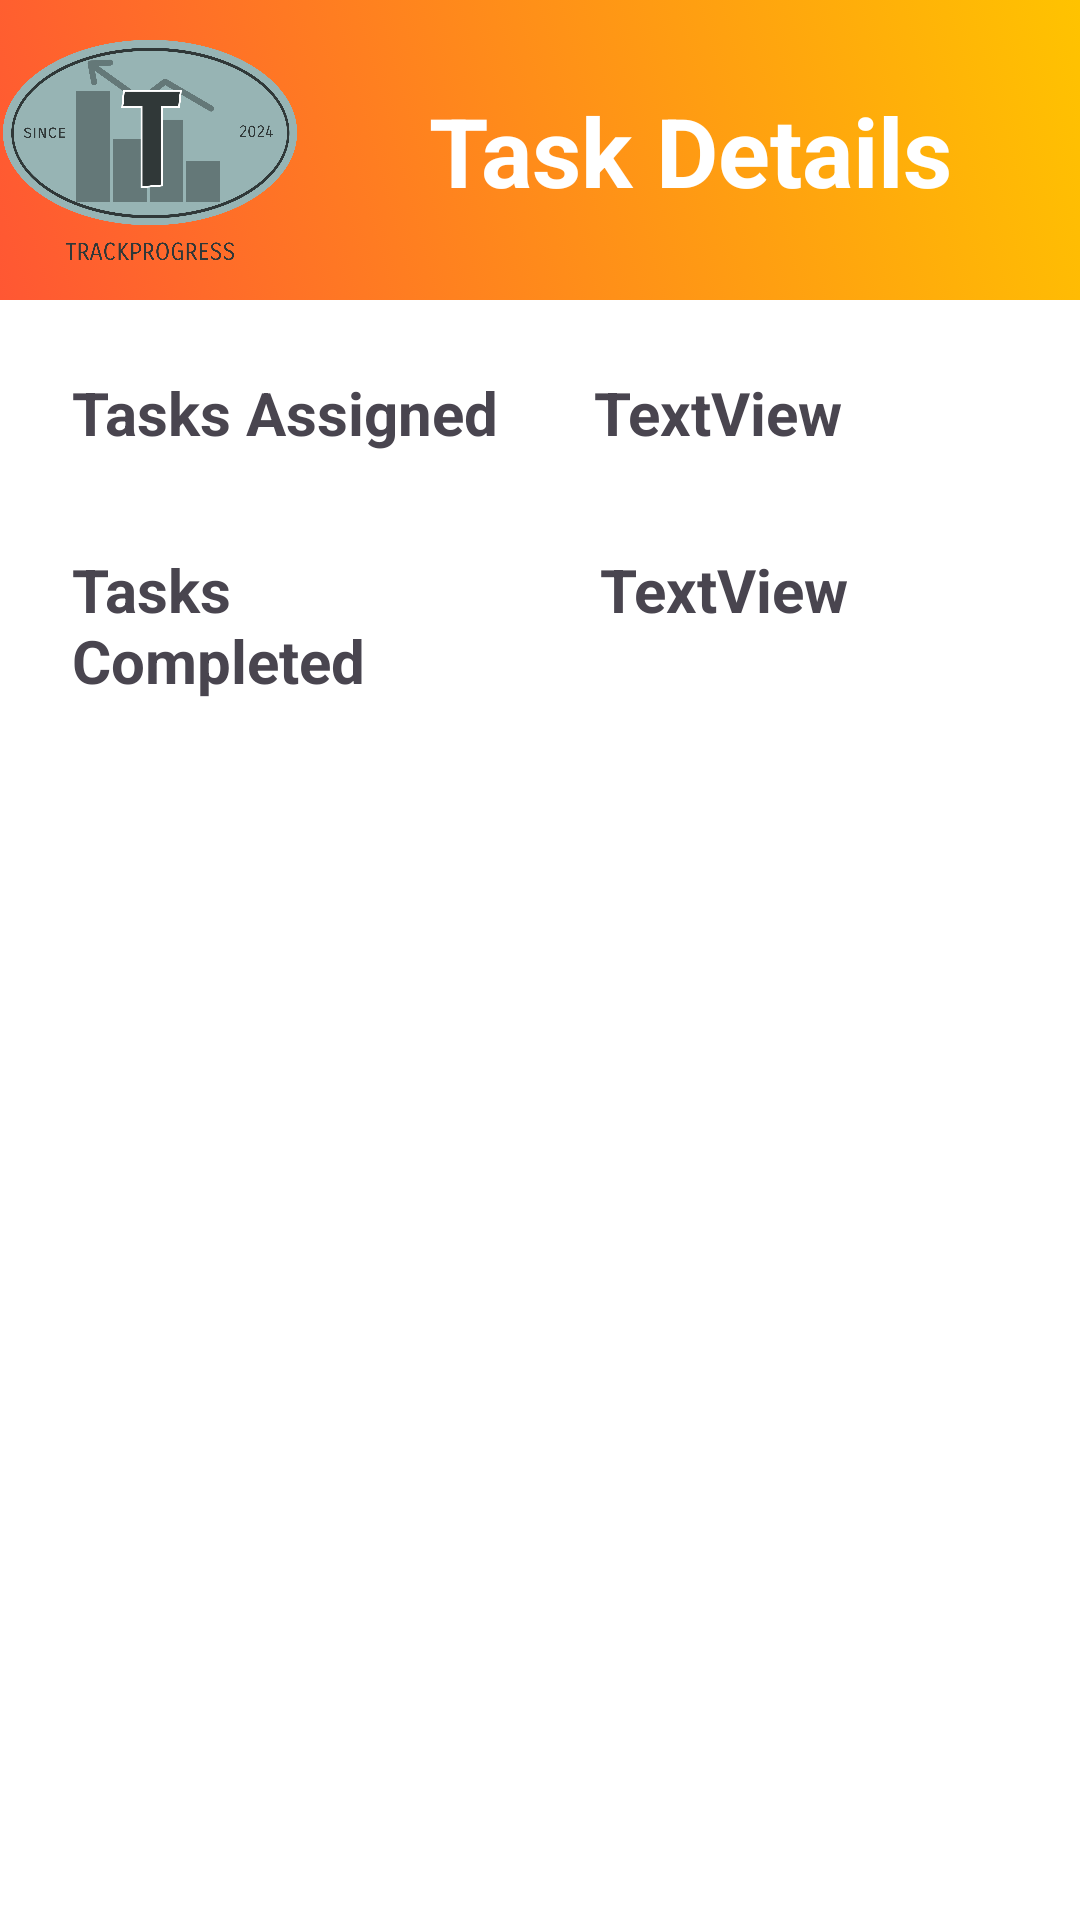

This screen was rendered from an Android layout file. Write that file and the resources it references.
<!-- AndroidManifest.xml: application theme Theme.TrackProgress -->
<!-- res/layout/fragment_admin_task_detail.xml -->
<?xml version="1.0" encoding="utf-8"?>
<androidx.constraintlayout.widget.ConstraintLayout
    xmlns:android="http://schemas.android.com/apk/res/android"
    xmlns:app="http://schemas.android.com/apk/res-auto"
    xmlns:tools="http://schemas.android.com/tools"
    android:layout_width="match_parent"
    android:layout_height="match_parent"
    android:background="@color/white"
    tools:context=".Admin.Functionalities.AdminTaskDetailFragment">

    <androidx.constraintlayout.widget.ConstraintLayout
        android:id="@+id/constraintLayout13"
        android:layout_width="match_parent"
        android:layout_height="100dp"
        android:background="@drawable/gradient_background_secondary"
        app:layout_constraintEnd_toEndOf="parent"
        app:layout_constraintStart_toStartOf="parent"
        app:layout_constraintTop_toTopOf="parent">

        <ImageView
            android:id="@+id/imageView14"
            android:layout_width="100dp"
            android:layout_height="match_parent"
            android:src="@drawable/icon"
            app:layout_constraintBottom_toBottomOf="parent"
            app:layout_constraintStart_toStartOf="parent"
            app:layout_constraintTop_toTopOf="parent" />

        <TextView
            android:layout_width="wrap_content"
            android:layout_height="wrap_content"
            android:fontFamily="sans-serif"
            android:text="Task Details"
            android:textColor="@color/white"
            android:textSize="32sp"
            android:textStyle="bold"
            app:layout_constraintBottom_toBottomOf="parent"
            app:layout_constraintEnd_toEndOf="parent"
            app:layout_constraintStart_toEndOf="@+id/imageView14"
            app:layout_constraintTop_toTopOf="parent" />
    </androidx.constraintlayout.widget.ConstraintLayout>

    <TextView
        android:id="@+id/textView27"
        android:layout_width="wrap_content"
        android:layout_height="wrap_content"
        android:layout_marginStart="16dp"
        android:layout_marginTop="16dp"
        android:text="Tasks Assigned"
        android:textSize="20dp"
        android:padding="8dp"
        android:textStyle="bold"
        app:layout_constraintStart_toStartOf="parent"
        app:layout_constraintTop_toBottomOf="@+id/constraintLayout13" />

    <TextView
        android:id="@+id/txtTasksAssigned"
        android:layout_width="wrap_content"
        android:layout_height="wrap_content"
        android:layout_marginStart="16dp"
        android:layout_marginTop="16dp"
        android:text="TextView"
        android:textSize="20dp"
        android:padding="8dp"
        android:textStyle="bold"
        app:layout_constraintStart_toEndOf="@+id/textView27"
        app:layout_constraintTop_toBottomOf="@+id/constraintLayout13" />

    <TextView
        android:id="@+id/textView31"
        android:layout_width="160dp"
        android:layout_height="wrap_content"
        android:layout_marginStart="16dp"
        android:layout_marginTop="16dp"
        android:text="Tasks Completed"
        android:textSize="20dp"
        android:padding="8dp"
        android:textStyle="bold"
        app:layout_constraintStart_toStartOf="parent"
        app:layout_constraintTop_toBottomOf="@+id/textView27" />

    <TextView
        android:id="@+id/txtTasksCompleted"
        android:layout_width="wrap_content"
        android:layout_height="wrap_content"
        android:layout_marginStart="16dp"
        android:layout_marginTop="16dp"
        android:text="TextView"
        android:textSize="20dp"
        android:padding="8dp"
        android:textStyle="bold"
        app:layout_constraintStart_toEndOf="@+id/textView31"
        app:layout_constraintTop_toBottomOf="@+id/txtTasksAssigned" />

    <ListView
        android:id="@+id/lstTaskDetails"
        android:layout_width="match_parent"
        android:layout_height="0dp"
        android:layout_marginTop="8dp"
        app:layout_constraintBottom_toBottomOf="parent"
        app:layout_constraintEnd_toEndOf="parent"
        app:layout_constraintStart_toStartOf="parent"
        app:layout_constraintTop_toBottomOf="@+id/textView31" />


</androidx.constraintlayout.widget.ConstraintLayout>
<!-- resources referenced by this layout -->
<resources>
  <color name="white">#FFFFFFFF</color>
  <!-- drawable gradient_background_secondary (drawable) -->
  <?xml version="1.0" encoding="utf-8"?>
  <selector xmlns:android="http://schemas.android.com/apk/res/android">
      <item>
          <shape xmlns:android="http://schemas.android.com/apk/res/android">
              <gradient
                  android:startColor="#FF5733"
                  android:endColor="#FFC300"
                  android:angle="45"/>
          </shape>
  
      </item>
  </selector>
  <!-- drawable icon: png bitmap (drawable, 64969 bytes) -->
  <style name="Theme.TrackProgress" parent="Base.Theme.TrackProgress" />
  <style name="Base.Theme.TrackProgress" parent="Theme.Material3.DayNight.NoActionBar">
          
          
      </style>
</resources>
